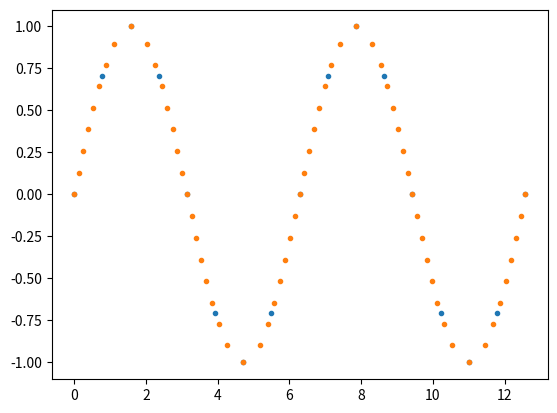

This chart was generated by the following Python code:
import numpy as np

from scipy.interpolate import UnivariateSpline, PchipInterpolator, Akima1DInterpolator
import scipy.integrate as integrate
import scipy.optimize as optimize
    
def arclen_op(t, splines):
    return np.sqrt(np.sum([np.square(spline(t)) for spline in splines]))

def uniform_arc_interpolator(pts, method='spline', degree=3):
    '''return callable that given arg t in range [0, 1] gives the point
       that is the fraction t along the curve defined by pts'''

    if len(pts) < 2:
        raise ValueError('Cannot interpolate without atleast 2 points')

    methodl = method.lower()
    if methodl == 'linear':
        interpfunc = lambda x, y: UnivariateSpline(x, y, k=1, s=0)
    elif methodl == 'spline':
        interpfunc = lambda x, y: UnivariateSpline(x, y, s=0, k=degree)
    elif methodl == 'pchip':
        interpfunc = PchipInterpolator
    elif methodl == 'akima':
        interpfunc = Akima1DInterpolator
    else:
        raise ValueError('invalid method {}'.format(repr(method)))

    pts = np.array(pts)
   
    t = np.arange(len(pts))
    splines = [interpfunc(t, pts[:, i]) for i in range(pts.shape[1])]

    splinesd = [spline.derivative() for spline in splines]

    def arclen_piece(tp):
        return arclen_op(tp, splinesd)

    def arclen_func(tp):
        return integrate.quad(arclen_piece, 0, tp)[0]

    arclens = np.array([arclen_func(tp) for tp in t])
    arclen = arclens[-1]

    def arclen_func(tp):
        x0 = min(int(tp), len(arclens)-1)
        y0 = arclens[x0]
        return y0 + integrate.quad(arclen_piece, x0, tp)[0]

    def min_func(x, tp):
        return np.abs(tp*arclen - arclen_func(x))

    def c(tp):
        x = np.array([optimize.fmin(min_func, p*arclen, args=(p,)) for p in tp])
        return _interpolator(x, splines)

    return c

def _interpolator(t, spl):
    return np.concatenate(tuple([spli(t)] for spli in spl))

def main():
    import matplotlib.pyplot as plt
    x = np.linspace(0, 4*np.pi, 17)
    y = np.sin(x)
    plt.plot(x, y, '.')
    plt.show()
    xmin, xmax = min(x), max(x)
    ymin, ymax = min(y), max(y)
    pts = np.concatenate(([(x-xmin)/(xmax-xmin)], [(y-ymin)/(ymax-ymin)]), axis=0).T
    f = uniform_arc_interpolator(pts, 'spline')
    t = np.linspace(0, 1, 65)
    x, y = f(t)
    x = (xmax-xmin)*x + xmin
    y = (ymax-ymin)*y + ymin
    plt.plot(x, y, '.')
    plt.show()

if __name__ == '__main__':
    main()
